pico-8 play session: hold ← + tap ❎, after a click and taps of 🅾, ❎, 🅾+❎, 🅾 in the second before t = 0

[t = 1 s] hold ← ~1s, tap ❎ ~2×
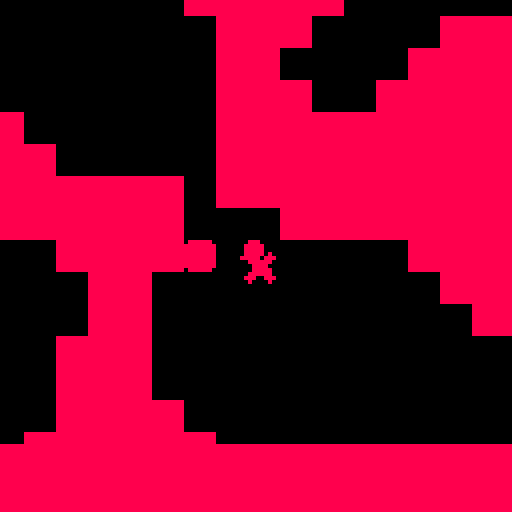
[t = 2 s] hold ← ~2s, tap ❎ ~4×
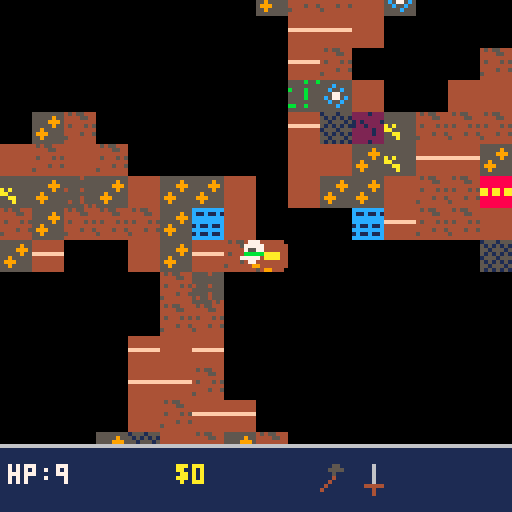
[t = 8 s] hold ← ~8s, tap ❎ ~14×
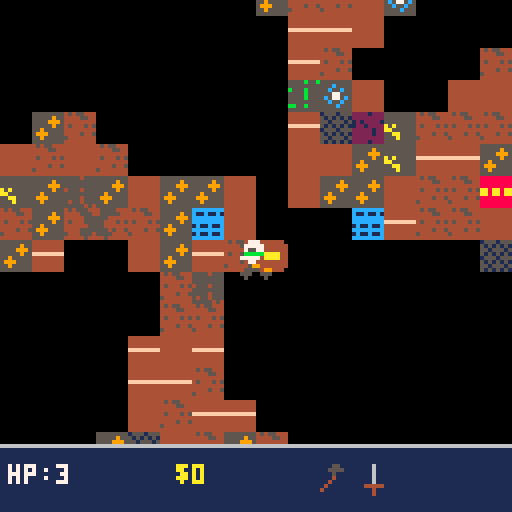

pico-8 cartridge
version 43
__lua__
-- 6: dug, dug, down. -- phase 1: world gen & camera. phase 2: mining.
-- phase 3: edge wrap. phase 4: combat & monsters. phase 5: inventory &
-- crafting. phase 6: chests & help. phase 7: screens & flow

-- lib/map.lua
function cell_xy(px,py)
  return flr(px/8),flr(py/8)
end

local ndx={0,1,1,1,0,-1,-1,-1}
local ndy={-1,-1,0,1,1,1,0,-1}
function neighbour(cx,cy,i)
  return cx+ndx[i],cy+ndy[i]
end

-- lib/rng.lua
function weighted(vals,cum,total)
  local r=rnd(total)
  for i=1,#cum do
    if r<cum[i] then return vals[i] end
  end
  return vals[#vals]
end

-- lib/input.lua
function any_btnp()
  for i=0,5 do
    if btnp(i) then return true end
  end
  return false
end

-- lib/screen.lua
function blink(hz)
  return (time()*hz)%2<1
end

-- lib/title.lua
function draw_title_card(name)
  cls(5)
  local sw={7,10,11,3,6,8,1,0}
  for i=0,7 do
    rectfill(30+i*9,8,34+i*9,14,sw[i+1])
  end
  local l1="'26 WARPED GAME JAM"
  print(l1,64-#l1*2,26,7)
  print("PRESENTS",48,34,7)
  print(name,64-#name*2,62,7)
  if blink(2) then
    local l2="PRESS X TO START"
    print(l2,64-#l2*2,104,7)
  end
end

-- lib/state.lua
gs=0
gsret=0
function goto_state(ns)
  gsret=gs
  gs=ns
end
function return_state()
  gs=gsret
end

-- world: 128x64 cell map. cell value 0=floor, 1-16=wall block id
-- (id order matches readme's block tier table: 1-4 tier1, 5-8 tier2,
-- 9-12 tier3, 13-14 hazard (lava/water), 15-16 special (vein/glowstone))
w=128
h=64
spd=1.5

-- sprite slot == block id (1-16), monster sprite slot == 16+typ, so no
-- id->colour lookup is needed once phase 8's spr() calls replace the old
-- flat-colour rectfill placeholders (see tools/sprites/manifests/g6.txt
-- for the full slot assignment)

function gen_world()
  -- pass 1: cellular automata carves floor/wall shape (no continuous
  -- noise function; see design.md's world generation for why). double-
  -- buffered: each iteration computes into buf[][] and only copies back to
  -- the live map once the whole grid's been scanned. an earlier in-place
  -- version (no buf) let later cells read already-updated neighbours from
  -- the same pass, which cascaded wall density down to ~3% within 4
  -- iterations -- an almost-empty map (see 6/PLAN.md phase 1's playtest note)
  for cx=0,w-1 do
    for cy=0,h-1 do
      mset(cx,cy,rnd(100)<45 and 1 or 0)
    end
  end
  local buf={}
  for it=1,4 do
    for cx=0,w-1 do
      buf[cx]=buf[cx] or {}
      for cy=0,h-1 do
        local wc=0
        for i=1,8 do
          local nx,ny=neighbour(cx,cy,i)
          if nx<0 or nx>=w or ny<0 or ny>=h or mget(nx,ny)==1 then
            wc+=1
          end
        end
        -- tie-preserving 3-way rule: a >=5/<=3-only rule doesn't stabilize,
        -- it keeps eroding every iteration even with proper double-buffering
        if wc>4 then buf[cx][cy]=1
        elseif wc<4 then buf[cx][cy]=0
        else buf[cx][cy]=mget(cx,cy) end
      end
    end
    for cx=0,w-1 do
      for cy=0,h-1 do
        mset(cx,cy,buf[cx][cy])
      end
    end
  end
  spx,spy=find_spawn()
  -- near/mid distance-bucket thresholds, scaled to this run's actual spawn
  -- position rather than fixed constants: fixed thresholds (12/28) badly
  -- undersized every map -- spawn-to-corner distances range roughly 0-140
  -- cells depending on where spawn lands, so a fixed 28-cell "far" cutoff
  -- put ~80% of the map in the tier-3-favoured bucket, making tier 3 the
  -- *most* common block overall instead of the rarest (see 6/PLAN.md
  -- phase 1's playtest note)
  local maxd=0
  local corners={{0,0},{w-1,0},{0,h-1},{w-1,h-1}}
  for i=1,4 do
    local c=corners[i]
    local dx,dy=c[1]-spx,c[2]-spy
    local d=sqrt(dx*dx+dy*dy)
    if d>maxd then maxd=d end
  end
  neard,midd=maxd*0.25,maxd*0.55
  -- pass 2: every remaining wall cell gets a block id, distance-biased
  for cx=0,w-1 do
    for cy=0,h-1 do
      if mget(cx,cy)==1 then
        mset(cx,cy,pick_block(cx,cy))
      end
    end
  end
end

-- randomized spawn within a margin from the map edges (see design.md's
-- spawn placement note); falls back to forcing a small floor pocket open
-- if 50 random tries all land on wall
function find_spawn()
  for i=1,50 do
    local cx=10+flr(rnd(w-20))
    local cy=6+flr(rnd(h-12))
    if mget(cx,cy)==0 then return cx,cy end
  end
  local cx,cy=flr(w/2),flr(h/2)
  mset(cx,cy,0)
  for i=1,8 do
    local nx,ny=neighbour(cx,cy,i)
    mset(nx,ny,0)
  end
  return cx,cy
end

-- block id for one wall cell: a small flat-rate roll for hazard/special
-- overlays first, then a distance-biased tier roll (weighted(), see
-- lib/rng.lua) for the common tier-1/2/3 material, sub-block picked
-- uniformly within that tier. tuning numbers are first-pass, see
-- design.md
function pick_block(cx,cy)
  local r=rnd(100)
  if r<2 then return 13+flr(rnd(2)) end -- 2%: lava or deep water
  if r<5 then return 15+flr(rnd(2)) end -- 3%: treasure vein or glowstone
  local dx,dy=cx-spx,cy-spy
  local d=sqrt(dx*dx+dy*dy)
  local cum
  if d<neard then cum={90,99,100}
  elseif d<midd then cum={40,85,100}
  else cum={10,45,100} end
  local tier=weighted({1,2,3},cum,100)
  local base=tier==1 and 1 or (tier==2 and 5 or 9)
  return base+flr(rnd(4))
end

-- floor (0) and both hazard ids (13 lava, 14 water) are passable; every
-- other id is a mineable/special wall and blocks movement until mined
function walkable(t)
  return t==0 or t==13 or t==14
end

-- edge wraparound (phase 3, see design.md): teleports across a boundary
-- to the mirrored coordinate on `newmajor` (0 or the far edge), sliding
-- along that edge to the nearest floor cell if the direct mirror lands
-- on wall -- common at the exact edge, since gen_world() counts
-- out-of-bounds neighbours as wall, biasing edge cells toward wall.
-- axis true=x-wrap (search varies cy over 0..lim-1); false=y-wrap
-- (search varies cx). caller never reaches this needing to search past
-- lim cells since the world always has floor somewhere on the world's
-- edges by construction (find_spawn()'s fallback forces some open)
function wrap_axis(axis,newmajor,minor,lim)
  local mc=flr(newmajor/8)
  local mcell=flr(minor/8)
  for r=0,lim do
    for s=-1,1,2 do
      local v=mcell+r*s
      if v>=0 and v<lim then
        local cx,cy=axis and mc or v,axis and v or mc
        if mget(cx,cy)==0 then return newmajor,v*8 end
      end
      if r==0 then break end
    end
  end
  return newmajor,minor
end

-- per-axis move + single-point (player centre) collision against wall
-- cells, so a blocked x doesn't also block a still-open y (sliding along
-- a wall rather than sticking). not full aabb (lib/collision.lua's
-- rect_hit is for a later phase's monster/hazard overlap); a point check
-- is enough for solid-terrain movement against an 8x8-aligned grid.
-- moving past either bound wraps to the opposite edge (wrap_axis) rather
-- than clamping in place, per phase 3. diagonal movement into a corner
-- that also needs wrap_axis's floor-search on the first (x) axis can
-- carry that adjusted py into the second (y) axis's check below, since
-- both axes still run sequentially against the live px/py -- an accepted
-- edge case, not a bug: it only nudges the landing spot to nearby floor
function try_move(dx,dy)
  local cx0,cy0=cell_xy(px+4,py+4)
  local espd=mget(cx0,cy0)==14 and spd*0.5 or spd -- deep water: movement penalty
  if dx~=0 then
    local nx=px+dx*espd
    if nx<0 then px,py=wrap_axis(true,w*8-8,py,h)
    elseif nx>w*8-8 then px,py=wrap_axis(true,0,py,h)
    else
      local cx,cy=cell_xy(nx+4,py+4)
      if walkable(mget(cx,cy)) then px=nx end
    end
  end
  if dy~=0 then
    local ny=py+dy*espd
    if ny<0 then py,px=wrap_axis(false,h*8-8,px,w)
    elseif ny>h*8-8 then py,px=wrap_axis(false,0,px,w)
    else
      local cx,cy=cell_xy(px+4,ny+4)
      if walkable(mget(cx,cy)) then py=ny end
    end
  end
end

-- tier lookup for mining: 1-4/15/16 -> tier1 (15/16 deliberately share
-- tier1's resistance(1)/hp(10) rather than a separate tier0, since design.md
-- gives treasure vein/glowstone the exact same resistance/hp as tier1 --
-- "always-breakable regardless of tool" falls out of that for free once
-- tool starts at 1 and never goes lower. 13/14 (hazard) return nil: not
-- mineable at all, handled instead by walkable()/lava contact below
function blocktier(id)
  if id<=4 or id==15 or id==16 then return 1
  elseif id<=8 then return 2
  elseif id<=12 then return 3
  end
end

hpmax={10,20,35}
toolpow={2,4,7,12} -- damage per mining tick, indexed by equipped tool tier
  -- (4th entry is runic pick's -- phase 2 only needed tiers 1-3, tier 4
  -- wasn't reachable until phase 5's crafting added it)

-- mining: hold o (btn(4)) while facing a block. tier gates whether the
-- equipped tool can damage it at all; once gated in, hp is chipped down
-- over ticks (not every frame -- see mtick) at the tool's power. mcx/mcy/
-- minehp/mtick track the single in-progress target; switching target
-- (moved, turned, or released) resets progress rather than persisting
-- per-cell, since only one block can ever be actively mined at once.
-- named minehp, not mhp, to avoid colliding with the per-type monster
-- max-hp table below (mhp={4,10,8,12,10,25}) -- that collision was a
-- real bug: mining a block reassigned the global mhp to a plain number,
-- so the next new_game() -> gen_monsters() crashed on mhp[typ] with
-- "attempt to index a number value" the moment a run mined anything
-- before restarting
function try_mine(tx,ty)
  local id=mget(tx,ty)
  local tier=id~=0 and blocktier(id)
  if not tier or tool<tier then mcx=nil return end
  if mcx~=tx or mcy~=ty then
    mcx,mcy,minehp,mtick=tx,ty,hpmax[tier],0
  end
  mtick+=1
  if mtick%6==0 then
    minehp-=toolpow[tool]
    if minehp<=0 then
      mset(tx,ty,0)
      mat[id]=min(99,(mat[id] or 0)+1)
      matcount+=1 -- scoring's materials_collected term (design.md), a running
        -- total distinct from mat[]'s current (crafting-consumable) counts
      if id==15 then add_coins(10) end -- treasure vein: readme's "guaranteed
        -- bonus drop" beyond the normal material, deferred from phase 2
        -- until coins existed to pay it out; first-pass amount
      mcx=nil
    end
  end
end

-- combat data, type ids 1-6 matching readme's monsters table order
-- (bat,crawler,slug,wraith,archer,warden); all first-pass per design.md
mhp={4,10,8,12,10,25}
mdmg={1,2,2,2,3,3}
mspd={0.8,0.35,0.25,0.9,0.4,0.5}
mrng={0,0,3.5,0,5.5,3.5} -- 0=melee(contact only), >0=ranged engage range
  -- in cells, not pixels: pico-8's fixed-point numbers overflow squaring
  -- anything past ~181 (16.16 format's ~32767 ceiling), and this map is
  -- 1024x512px, so upd_mon/try_attack's distance checks work in cell
  -- units (divide by 8) to stay well under that -- see plan.md's phase 4
  -- bug note. warden's "melee + occasional ranged" is approximated as a
  -- short ranged tier (slug's) rather than real dual-mode ai -- a scope
  -- cut, not an oversight
wpow={2,4,7,12} -- weapon damage per hit, indexed by equipped weapon tier
  -- (4th entry is runic blade's, same reason as toolpow's above)

-- player sprite slot (23-30) from facing fx,fy (each -1/0/1, never both 0
-- once fx,fy=0,1 has run once in new_game()): key=(fx+1)+(fy+1)*3 gives
-- 0-8 skipping the unused 4 (fx=fy=0), one slot per one of the 8 readme
-- movement directions -- no flip_x reuse, each direction is its own
-- hand-drawn sprite (see tools/sprites/manifests/g6.txt)
pspr={[0]=30,[1]=24,[2]=29,[3]=26,[5]=25,[6]=28,[7]=23,[8]=27}

-- player draw: 3 layers composited at the same px,py via transparent-0
-- backgrounds, so a walk cycle and a weapon swing don't need a full
-- redraw of the whole 8x8 figure per frame (see the sprite-design
-- discussion this phase) -- legs (43-47) are shared across directions:
-- one idle pose, plus a 2-frame cycle for vertical movement (up/down and
-- all 4 diagonals, since fy~=0 covers all of those) and a separate
-- 2-frame cycle for pure horizontal movement (fy==0, left/right only).
-- walkt only advances while moving (see _update()), so flr(walkt/8)%2
-- naturally holds each frame instead of ticking while stationary
function draw_player()
  local legspr
  if not moving then legspr=43
  elseif fy~=0 then legspr=(flr(walkt/8)%2==0) and 44 or 45
  else legspr=(flr(walkt/8)%2==0) and 46 or 47
  end
  spr(legspr,px,py)
  spr(pspr[(fx+1)+(fy+1)*3],px,py)
  -- weapon overlay: mining (o held) shows the equipped tool, a recent
  -- attack swing (atkt, set by try_attack()) shows the equipped weapon --
  -- reuses the existing item-icon sprites rather than drawing new art,
  -- offset toward whichever direction the player's currently facing
  if btn(4) then
    spr(tool<4 and 31+tool or 41,px+fx*6,py+fy*6)
  elseif atkt>0 then
    spr(wtier<4 and 34+wtier or 42,px+fx*6,py+fy*6)
  end
end

-- 12 monsters, placed on random floor cells and tier-weighted by distance
-- from spawn (near/mid/far cum tables, same shape as pick_block's, reusing
-- neard/midd already computed in gen_world -- one distance-bias mechanism
-- for both blocks and monsters instead of two). tier picks a pair (bat/
-- crawler, slug/wraith, archer/warden), a coin flip picks within the pair
function gen_monsters()
  mon={}
  for i=1,12 do
    local cx,cy=flr(rnd(w)),flr(rnd(h))
    for t=1,20 do
      if mget(cx,cy)==0 then break end
      cx,cy=flr(rnd(w)),flr(rnd(h))
    end
    local dx,dy=cx-spx,cy-spy
    local d=sqrt(dx*dx+dy*dy)
    local cum
    if d<neard then cum={70,95,100}
    elseif d<midd then cum={30,75,100}
    else cum={10,50,100} end
    local tier=weighted({1,2,3},cum,100)
    local typ=(tier-1)*2+1+flr(rnd(2))
    add(mon,{x=cx*8,y=cy*8,typ=typ,hp=mhp[typ],cd=0})
  end
end

function hpdmg(n)
  hp=max(0,hp-n)
  hflash=6 -- full-screen palette-tint flash, see _draw()'s pal() block
  sfx(0) -- stub: no sfx composed yet (tools/TASKS.md #2), slot 0 plays silence until then
  if hp<=0 then gs=4 end -- end screen; was a separate `dead` flag before
    -- phase 7's real state machine existed to hold this directly
end

-- parry (x, tapped) opens a short window (parryt, in frames); any monster
-- damage landing while it's still active is fully negated, per design.md
-- ("did damage land during the window," melee and ranged both route
-- through here). lava's hazard damage bypasses this and calls hpdmg()
-- directly -- parry is for monster attacks, not terrain
function dmg_player(n)
  if parryt>0 then parryt=0 return end
  hpdmg(n)
end

-- one mover/attacker for all 6 types via the per-type mspd/mrng tables
-- above, rather than six special-cased ai functions. melee types (rng==0)
-- chase and contact-damage on cooldown; ranged types close until inside
-- their engage range then hold and attack, except bone archer (typ 5)
-- which kites away once the player gets inside half its range. cave bat
-- (typ 1) gets a small random per-frame jitter on top of its chase, a
-- cheap stand-in for "erratic" movement rather than a real flight pattern.
-- dx/dy/d are computed in cells, not pixels (see mrng's comment on why);
-- dx/d and dy/d stay a correctly-normalized unit direction regardless of
-- that scale, so pixel-space movement (m.x/m.y += ...*sp) is unaffected
function upd_mon(m)
  local typ,rng=m.typ,mrng[m.typ]
  local dx,dy=(px-m.x)/8,(py-m.y)/8
  local d=sqrt(dx*dx+dy*dy)
  local sp=mspd[typ]
  if rng>0 then
    if typ==5 and d<rng*0.5 then
      if d>0 then m.x-=dx/d*sp m.y-=dy/d*sp end
    elseif d>rng and d>0 then
      m.x+=dx/d*sp m.y+=dy/d*sp
    end
  elseif d>0.5 then
    m.x+=dx/d*sp m.y+=dy/d*sp
  end
  if typ==1 then m.x+=rnd(1)-0.5 end
  m.cd=max(0,m.cd-1)
  local inrange=rng>0 and d<=rng or (rng==0 and d<=0.75)
  if inrange and m.cd<=0 then
    dmg_player(mdmg[typ])
    m.cd=30
  end
end

-- weapon swing (o, tapped): hits the first monster found within melee
-- range of the tile the player's facing (typically the only one there).
-- one hit per press since btnp already edge-detects -- holding o doesn't
-- spam swings, and mining's hold-to-damage on the same button (try_mine)
-- only ever fires against blocks, never monsters, so the two don't cross.
-- a kill drops one unit of that type's material into mat[16+typ] (ids
-- 17-22, distinct from block ids 1-16 in the same flat table -- bat wing,
-- crawler shell, slug gland, wraith essence, old bone, warden core, in
-- readme's monster-table order)
-- the point one cell ahead of the player, in their current facing --
-- shared by try_attack/open_chest, both of which hit-test against it
function facing_pt()
  return px+4+fx*8,py+4+fy*8
end

function try_attack()
  if wtier<1 then return end -- no weapon equipped (see craft()'s note on why this can happen)
  atkt=6 -- weapon-swing overlay flash, whether or not this swing connects
  local hx,hy=facing_pt()
  for m in all(mon) do
    local ddx,ddy=m.x+4-hx,m.y+4-hy
    -- abs() pre-filter rejects far monsters before squaring, not just for
    -- speed: squaring an unfiltered ddx/ddy would overflow pico-8's
    -- fixed-point range for anything more than ~181px away (see mrng's
    -- comment), silently corrupting the comparison instead of erroring
    if abs(ddx)<8 and abs(ddy)<8 and ddx*ddx+ddy*ddy<64 then
      m.hp-=wpow[wtier]
      if m.hp<=0 then
        local id=16+m.typ
        mat[id]=min(99,(mat[id] or 0)+1)
        del(mon,m)
      end
      return
    end
  end
end

-- chests: world objects, not blocks, placed on random floor cells at
-- _init() time like gen_monsters() but with no distance-tier bias --
-- readme only calls for a "modest spawn rate," not a difficulty curve.
-- opening one sets its own `opened` flag rather than deleting it from
-- the list -- unlike mined blocks/killed monsters, an opened chest stays
-- on the map (see the chest-feedback discussion), drawn via g6_chest_open
-- (slot 48) forever after, so it needs per-chest state to persist
function gen_chests()
  chest={}
  for i=1,8 do
    local cx,cy=flr(rnd(w)),flr(rnd(h))
    for t=1,20 do
      if mget(cx,cy)==0 then break end
      cx,cy=flr(rnd(w)),flr(rnd(h))
    end
    add(chest,{x=cx*8,y=cy*8,opened=false})
  end
end

-- only the 14 non-hazard block ids are valid chest loot (13/14, lava/
-- water, aren't a "material" anyone could carry)
lootmat={1,2,3,4,5,6,7,8,9,10,11,12,15,16}

-- short names for the loot popup (gs==5); block id order matches lootmat/
-- bcol/blocktier throughout, so matlab[id] works directly with no remap.
-- ids 13/14 (lava/water) are never actually rolled by loot() below, but
-- are still included so matlab[id] stays a direct, uniform lookup
matlab={"loose dirt","clay","copper ore","rubble","packed stone","iron ore",
  "mossy rock","flint","dense rock","gold ore","crystal ore","ancient stone",
  "lava","deep water","treasure vein","glowstone"}

-- weighted toward materials, occasionally a potion, rarely the book --
-- readme's "a chest that would roll a second book rolls something else
-- instead" falls out for free here: if book's already true the r<10
-- branch's guard fails and control drops through to the r<30 potion
-- branch (r<10 implies r<30), no separate re-roll needed. lootkind (1-3)
-- + lootid record what happened for draw_lootpopup() (gs==5) to show --
-- materials are granted immediately here, same as before; only the
-- popup's reveal is delayed by chopent's countdown, not the actual loot
function loot()
  local r=rnd(100)
  if r<10 and not book then
    book=true
    lootkind=3
  elseif r<30 then
    inv[8]=min(99,inv[8]+1)
    lootkind=2
  else
    local id=lootmat[1+flr(rnd(14))]
    mat[id]=min(99,(mat[id] or 0)+1)
    lootkind=1
    lootid=id
  end
end

-- interact (o, tapped, facing an unopened chest): loot is granted
-- instantly (per readme's "instant, no timed search"), but the reveal is
-- staged -- chopent counts down the closed->open sprite swap (see
-- draw_chests below), then _update() flips to gs==5 for the popup once
-- it hits 0. shares try_attack's facing_pt()/abs()-prefilter targeting
-- pattern for the same overflow-safety reason (see try_attack's comment)
function open_chest()
  local hx,hy=facing_pt()
  for c in all(chest) do
    if not c.opened then
      local ddx,ddy=c.x+4-hx,c.y+4-hy
      if abs(ddx)<8 and abs(ddy)<8 and ddx*ddx+ddy*ddy<64 then
        c.opened=true
        chopenc,chopent=c,12
        loot()
        return true
      end
    end
  end
  return false
end

-- o-tap dispatch: a chest takes priority over a monster if somehow both
-- are in range at once (rare, unplaced against each other on purpose --
-- see gen_chests()); try_attack() already no-ops with nothing to hit
function do_action()
  if not open_chest() then try_attack() end
end

-- help overlay: full-screen, paused, matching game 2's help-screen
-- precedent (bezel border, distinct text colour) per design.md. state
-- 3 (gs==3), entered via goto_state(3) from either playing or inventory
-- (design.md's state table) and dismissed with return_state(), which is
-- exactly lib/state.lua's "resume whichever state opened this overlay"
-- case -- phase 6 built this as a standalone help_on boolean (game 2's
-- simpler single-caller pattern) since gs didn't exist as a real state
-- machine yet; phase 7 folds it into gs now that it does.
-- monster-drop reference only lists bat wing/wraith essence/warden core:
-- readme's recipe table has no crafting use for crawler shell/slug
-- gland/old bone, but they're not dead weight -- design.md's scoring
-- formula counts materials_collected regardless of recipe use, so they
-- still pay off as score. leaving the other three off a screen billed as
-- "genuinely useful" (readme) rather than padding it with entries that'd
-- send the player looking for a recipe that doesn't exist
function draw_help()
  cls(0)
  rect(2,2,125,125,6)
  local c=11
  print("help",6,6,c)
  print("arrows move",6,16,c)
  print("o: mine/attack/open chest",6,24,c)
  print("x: parry",6,32,c)
  print("o+x: inventory",6,40,c)
  print("tool tier mines matching",6,52,c)
  print("block tier or lower",6,60,c)
  print("runic pick(t4) mines any",6,68,c)
  print("bat wing -> basic blade",6,80,c)
  print("wraith essence -> mid blade",6,88,c)
  print("warden core ->",6,96,c)
  print("  adv/runic blade",6,104,c)
  if help_t<=0 then
    print("press any button to close",6,116,c)
  end
end

-- inv[1-8]: general item-type slots, readme's items-table order (basic/
-- mid/advanced pick, basic/mid/advanced blade, lantern, health potion),
-- each capped at 99. tool/wtier (equip slots) are separate from owning a
-- slot count -- equip_tool/equip_weapon below only ever set them to a
-- tier the player actually owns, so "equipped" always implies "owned"
coins=0
maxhp=10

-- flat recipe lookup, readme's crafting-table order. each ingredient is
-- {id,qty}: id 1-22 reads/writes mat[] (16 block ids + 6 monster-drop
-- ids, same table phases 2/4 already write into), id 101-108 reads/
-- writes inv[id-100] -- lets "1 basic pick" be consumed as an ingredient
-- the same way "3 copper ore" is, one lookup mechanism instead of two.
-- out 1-8 is a general inv[] slot; out 9/10 are runic pick/blade, which
-- don't get a slot at all (see craft())
recipe={
  {out=1,ing={{3,3}}},
  {out=2,ing={{6,3},{101,1}}},
  {out=3,ing={{10,3},{102,1}}},
  {out=4,ing={{3,2},{17,1}}},
  {out=5,ing={{6,2},{20,1}}},
  {out=6,ing={{10,2},{11,1},{22,1}}},
  {out=9,ing={{12,3},{103,1}}},
  {out=10,ing={{12,2},{22,1},{106,1}}},
  {out=7,ing={{16,2}}},
  {out=8,ing={{7,2}}},
}

function getqty(id)
  if id>100 then return inv[id-100] or 0 end
  return mat[id] or 0
end
function useqty(id,n)
  if id>100 then inv[id-100]-=n
  else mat[id]=(mat[id] or 0)-n end
end

function can_craft(ri)
  for i in all(recipe[ri].ing) do
    if getqty(i[1])<i[2] then return false end
  end
  return true
end

-- crafts recipe index ri if affordable; consumes ingredients, then either
-- produces one unit into the matching general slot, or -- runic pick/
-- blade only -- auto-equips straight into tool/wtier per readme (rp/rb
-- track "ever crafted" so equip_tool/equip_weapon can offer tier 4 again
-- later even though it has no owned-count slot to check).
-- an upgrade recipe (mid/advanced pick or blade) consumes the prior tier
-- as an ingredient; if that happened to be the currently *equipped* one,
-- its owned count just dropped to 0 while tool/wtier still names that
-- tier -- readme only auto-equips runic, not ordinary upgrades, so the
-- fix isn't to auto-equip the new item, it's to clear the now-stale
-- equip slot back to "nothing equipped" (0) rather than leave it
-- pointing at a tier the player no longer owns. try_attack already
-- guards wtier==0; try_mine's tool<tier resistance check does too, for
-- free, since 0<tier is always true
function craft(ri)
  if not can_craft(ri) then return false end
  for i in all(recipe[ri].ing) do useqty(i[1],i[2]) end
  local out=recipe[ri].out
  if out==9 then tool,rp=4,true
  elseif out==10 then wtier,rb=4,true
  else inv[out]=min(99,inv[out]+1) end
  if tool>=1 and tool<=3 and inv[tool]<=0 then tool=0 end
  if wtier>=1 and wtier<=3 and inv[wtier+3]<=0 then wtier=0 end
  return true
end

function equip_tool(t)
  if (t<=3 and inv[t]>0) or (t==4 and rp) then tool=t end
end
function equip_weapon(t)
  if (t<=3 and inv[t+3]>0) or (t==4 and rb) then wtier=t end
end

function add_coins(n)
  coins=min(255,coins+n)
end

-- only spends the potion if it'd actually help, so it can't be wasted at
-- full hp; heals to max rather than a partial amount -- design.md doesn't
-- pin a heal amount, this is the simplest first-pass choice, not locked
function use_potion()
  if inv[8]>0 and hp<maxhp then
    inv[8]-=1
    hp=maxhp
  end
end

-- inventory screen (gs==2). isel (1-18) is one cursor over a single
-- combined list: 1-8 are the general item slots (readme's order), 9-18
-- are recipe[]'s 10 entries in the same order -- one selection+one
-- action button covers both equip/use and craft, instead of two cursors
-- or a mode toggle. islab/rlab are display-only short labels; runic
-- pick/blade have no manual-equip entry at all (see rlab's comment) and
-- lantern has no action (see draw_inv()'s comment) -- both intentional
-- scope cuts, not missing features
islab={"pick1","pick2","pick3","blade1","blade2","blade3","lantern","potion"}
rlab={"pick1","pick2","pick3","blade1","blade2","blade3",
  "runic pick","runic blade","lantern","potion"}

-- o (tapped) on the selected entry: items 1-3 equip that pick tier,
-- 4-6 equip that blade tier, 7 (lantern) is display-only -- no
-- visibility/fog system exists yet for it to affect (a real gap in the
-- design, not a phase-7 scope cut -- see plan.md), 8 uses a potion;
-- recipes (9-18) craft. runic pick/blade have no manual-equip entry:
-- they auto-equip the instant they're crafted (craft()), and reverting
-- to a lower tier on purpose to then manually reselect runic is obscure
-- enough to not need ui for it in a first pass
function inv_action()
  if isel<=3 then equip_tool(isel)
  elseif isel<=6 then equip_weapon(isel-3)
  elseif isel==8 then use_potion()
  elseif isel>8 then craft(isel-8)
  end
end

function draw_inv()
  cls(0)
  for i=1,8 do
    local y=2+(i-1)*6
    local eq=(i<=3 and tool==i) or (i>=4 and i<=6 and wtier==i-3)
    spr(31+i,2,y-1) -- islab's order matches sprite slots 32-39 exactly
    print((isel==i and ">" or " ")..islab[i].." x"..inv[i],11,y,eq and 11 or 7)
  end
  for i=1,10 do
    local y=2+(7+i)*6
    print((isel==8+i and ">" or " ")..rlab[i],2,y,can_craft(i) and 11 or 5)
  end
  print("$"..coins,2,112,10)
  if book then print("x:help",90,112,11) end
  print("o:equip/use/craft o+x:close",2,120,6)
end

-- world/player/run reset, split out of _init() so title->playing (and
-- end->title->playing again) can re-roll a fresh run without restarting
-- the cart. _init() itself just boots to the title state (gs==0) and
-- doesn't call this -- generating a world nobody's pressed start to see
-- yet would be wasted work every time the cart loads
function new_game()
  gen_world()
  gen_monsters()
  gen_chests()
  px,py=spx*8,spy*8
  fx,fy=0,1
  moving,walkt,atkt=false,0,0 -- walk-cycle/attack-swing animation state (phase 8)
  hflash=0 -- hit-flash timer, set by hpdmg()
  chopent,chopenc=0,nil -- chest open-animation timer + which chest is animating
  lootkind,lootid=0,0 -- what the current loot popup (gs==5) shows, set by loot()
  tool=1 -- equipped tool tier; player starts owning (see inv below) and wearing tier 1
  wtier=1 -- equipped weapon tier; same
  rp,rb=false,false -- runic pick/blade ever crafted (see craft())
  inv={1,0,0,1,0,0,0,0} -- start owning 1 basic pick + 1 basic blade,
    -- matching tool/wtier=1 above -- without this the tier-1 crafting
    -- recipes (which need copper ore, a tier-1-resistance block) would
    -- be uncraftable from a cold start with nothing equipped to mine it
  hp=10 -- first-pass starting hp (design.md)
  parryt=0
  mat={} -- material counts by id: 1-16 block drops (phase 2), 17-22 monster drops
  book=false
  lavat=0
  coins=0
  matcount=0 -- scoring's materials_collected term; distinct from summing
    -- mat[]'s current counts, since crafting consumes those but a
    -- material once collected should still count toward score
  maxdist=0 -- scoring's distance_from_spawn_reached term; furthest the
    -- player ever got (cells), not just where the run happened to end
  isel=1 -- inventory screen cursor
  camx=mid(0,px+4-64,w*8-128)
  camy=mid(0,py+4-64,h*8-128)
end

function _init()
  gs,gsret=0,0
  combot=0 -- frames o+x have been held together; see _update()'s combo check
end

function _update()
  if gs==0 then -- title
    if any_btnp() then new_game() gs=1 end
    return
  end
  if gs==3 then -- help; entered via goto_state(3) from playing or inventory
    if help_t>0 then help_t-=1
    elseif any_btnp() then return_state() end
    return
  end
  if gs==5 then -- chest loot popup; drawn over the frozen game view, not
    -- a full screen replacement (see draw_lootpopup()) -- always entered
    -- from playing (chopent hitting 0) so it always returns straight there
    if any_btnp() then gs=1 end
    return
  end
  if gs==4 then -- end
    if any_btnp() then gs=0 end
    return
  end
  -- o+x toggles inventory, checked before either state's own input
  -- handling so it always takes priority. requires both held together
  -- for combot frames (not just btnp on either edge): mining (o, held)
  -- and parry (x, tapped) are both live during playing, so a quick
  -- mine-then-parry could otherwise false-trigger an edge-based combo
  -- check the instant x went down while o was already held. a short
  -- sustained-hold requirement is cheap insurance against that overlap
  if btn(4) and btn(5) then
    combot+=1
    if combot==10 then
      if gs==1 then gs,isel=2,1 elseif gs==2 then gs=1 end
      combot=0
      return
    end
  else
    combot=0
  end
  if gs==2 then -- inventory
    if btnp(2) then isel=max(1,isel-1) end
    if btnp(3) then isel=min(18,isel+1) end
    if btnp(4) then inv_action() end
    if btnp(5) and book then help_t=90 goto_state(3) end
    return
  end
  -- gs==1 (playing) from here down -- every other state already
  -- returned above
  local dx,dy=0,0
  if btn(0) then dx=-1 end
  if btn(1) then dx=1 end
  if btn(2) then dy=-1 end
  if btn(3) then dy=1 end
  moving=dx~=0 or dy~=0
  if moving then
    fx,fy=dx,dy -- facing persists as last movement direction (readme's player section)
    try_move(dx,dy)
    walkt+=1 -- walk-cycle frame timer, only advances while actually moving
  end
  -- camera: centred on player, clamped both axes to the world bounds
  -- (generalizes games 2/5's one-axis mid() clamp to two, see 6/plan.md phase 0)
  camx=mid(0,px+4-64,w*8-128)
  camy=mid(0,py+4-64,h*8-128)

  -- mine: hold o (btn(4)) while facing a block (see design.md's control table)
  local cx,cy=cell_xy(px+4,py+4)
  if btn(4) then
    try_mine(cx+fx,cy+fy)
  else
    mcx=nil
  end

  -- lava: contact damage, ticked (not per-frame) while standing on it;
  -- not mined (blocktier returns nil for id 13), just a passable hazard.
  -- goes through hpdmg() directly, not dmg_player(), so parry can't
  -- cheese terrain damage (see dmg_player's comment)
  if mget(cx,cy)==13 then
    lavat+=1
    if lavat%15==0 then hpdmg(1) end
  else
    lavat=0
  end

  -- o tapped = open a chest if one's faced, else weapon swing (do_action,
  -- edge-triggered, separate from o held's mining above); x tapped = open
  -- a parry window
  if btnp(4) then do_action() end
  if btnp(5) then parryt=8 end
  parryt=max(0,parryt-1)
  atkt=max(0,atkt-1) -- weapon-swing overlay timer, set by try_attack()
  hflash=max(0,hflash-1) -- hit-flash timer, set by hpdmg()
  -- chest open-animation: counts down after open_chest() sets it; loot()
  -- already ran (materials are granted instantly, per readme), this is
  -- purely the closed->open sprite swap (draw_chests, below) followed by
  -- the loot popup once it reaches 0 -- see the chest-feedback discussion
  if chopent>0 then
    chopent-=1
    if chopent<=0 then gs=5 end
  end

  for m in all(mon) do upd_mon(m) end

  -- scoring's distance_from_spawn_reached: tracked live as a running max,
  -- not computed once at death, so it reflects the furthest point reached
  -- during the run rather than just wherever the player happened to die.
  -- cell units (not pixels), matching every other distance calc in this
  -- cart, for the same fixed-point-overflow reason (see mrng's comment)
  local dcx,dcy=cell_xy(px+4,py+4)
  local ddx,ddy=dcx-spx,dcy-spy
  local d=sqrt(ddx*ddx+ddy*ddy)
  if d>maxdist then maxdist=d end
end

function draw_end()
  cls(0)
  print("you died",44,20,8)
  print("coins: "..coins,30,50,7)
  print("distance: "..flr(maxdist),22,58,7)
  print("score: "..flr(maxdist+coins+matcount),30,66,7) -- design.md's
    -- score formula, k=j=1 (first-pass weights, not tuned)
  if blink(2) then print("press any button",26,100,7) end
end

function _draw()
  if gs==0 then draw_title_card("6 DUG DUG DOWN") return end
  if gs==3 then camera(0,0) draw_help() return end -- screen-space ui,
    -- must reset the world camera first or the bezel/text draw offset by
    -- whatever camx/camy was left at
  if gs==4 then camera(0,0) draw_end() return end
  if gs==2 then camera(0,0) draw_inv() return end
  -- gs==5 (chest loot popup) deliberately does NOT return early here: it's
  -- a small modal drawn over the frozen game view (see _update()'s gs==5
  -- branch, which pauses everything), not a full-screen replacement like
  -- help/inventory/end above -- so it falls through and renders the world
  -- exactly like gs==1 does, then draw_lootpopup() layers on top at the end
  cls(0)
  camera(camx,camy)
  if hflash>0 then for i=1,15 do pal(i,8) end end -- full-screen hit-flash,
    -- reset below before the hud/popup draw so neither reads red too
  local cx0,cy0=cell_xy(camx,camy)
  local cx1,cy1=cell_xy(camx+127,camy+127)
  for cx=cx0,cx1 do
    for cy=cy0,cy1 do
      local t=mget(cx,cy)
      if t>0 then
        spr(t,cx*8,cy*8)
      end
    end
  end
  for m in all(mon) do
    spr(16+m.typ,m.x,m.y)
  end
  -- opened chests permanently show the open sprite (48); the one
  -- currently mid-animation (chopenc) still shows closed (31) for the
  -- first half of chopent's countdown -- a simple 2-frame swap, not a
  -- persistent per-chest animation state
  for c in all(chest) do
    local cspr=31
    if c.opened then
      cspr=48
      if c==chopenc and chopent>6 then cspr=31 end
    end
    spr(cspr,c.x,c.y)
  end
  draw_player()
  camera(0,0)
  draw_hud()
  pal() -- reset the hit-flash remap (if any) before the popup, so it's
    -- never drawn in flash colours even if hflash is still ticking down
  if gs==5 then draw_lootpopup() end
end

-- small modal over the frozen game view (see _update()'s gs==5 branch),
-- not a full cls()-and-replace screen like help/inventory/end -- readme's
-- ask was specifically "pop up... over the game screen," not hide it
function draw_lootpopup()
  rectfill(24,44,103,83,0)
  rect(24,44,103,83,7)
  local nm,ic
  if lootkind==3 then nm,ic="book",40
  elseif lootkind==2 then nm,ic="health potion",39
  else nm,ic=matlab[lootid],lootid
  end
  spr(ic,30,56)
  print("found:",42,50,7)
  print(nm,42,58,10)
  print("press any button",28,74,6)
end

-- bottom-strip hud, y=112-127 per design.md's screen layout, matching
-- game 2's convention of drawing its own opaque panel over whatever the
-- cave view left behind there rather than clipping the world render to
-- y=0-111 -- simpler than adding clip() calls for a jam-scope cart.
-- equip icons: tool slot is 31+tier for 1-3, 41 for runic (tier 4);
-- weapon slot is 34+tier for 1-3, 42 for runic -- same tier-4 fallback
-- toolpow/wpow already need, see their comments
function draw_hud()
  rectfill(0,112,127,127,1)
  line(0,111,127,111,6)
  print("hp:"..hp,2,116,7)
  print("$"..coins,44,116,10)
  spr(tool<4 and 31+tool or 41,80,116)
  spr(wtier<4 and 34+wtier or 42,90,116)
end
__gfx__
000000004444444444444444555555554545544415551555555545555555b55b555555555515155155555a55555555552222122288888888cccccccc55555555
000000004444444444444444555559554444554451515151555555555555555555555555551555515555aaa5555555552222222288888888c11c11c155555555
00000000444444444444444455559995444444445515551555555555b555b555515555551155555555555a555555c5551212222188888888cccccccc55555555
0000000044444444ffffffff555559554544454551515151455545555555b55555155555115551115555a555555c5c5512212222aa8aa8aacccccccca5a55555
000000004444444444444444559555554444444415551555555555555555b5555551555515155155555aaa5555c5c5c522222122aa8aa8aa1c11c11caa555555
000000004444444444444444599955554444544551515151555545555555555551551555155151555555a555555c5c552222212288888888cccccccc55aa5555
00000000444444444444444455955555544444445515551554554555bb55b5555515555511151155555555555555c55522222222888888881c11c11c555a5555
0000000044444444444444445555555544444444515151515555545455555555555155555551515555555555555555552222122288888888cccccccc55555555
5555555505000050004444000000000000dddd000600000000eeee00007777000077770000077700007770000007770000777000000777000077700004444440
555c55555550055504444440000000000d0dd0d0060000060eeeeee0077777700777777000777770077777000077777007777700007777700777770044444444
55c55c5505555550445445440bbbbbb00dddddd066600060eee00eee075775700777777000775570075577000777557007557770077777700777777044444444
555775550055550044444444bbbbbbbbd0dddd0d06000600eeeeeeee077777700777777000bbbbb00bbbbb0000bbbbb00bbbbb0000bbbbb00bbbbb0044aaaa44
5c5775c50055550044444444bbbbbbbb0dddddd006000060eeeeeeee00bbbb0000bbbb0000077777777770000007777777777000000777700777700044aaaa44
55c55c5505555550044444400bbbbbb0d0d0d0d060600006eeeeeeee007777000077770000007700007700000000770000770000000077000077000044444444
5555c5555550055504000040000000000d0d0d0d606000000eeeeee0000000000000000000000000000000000000000000000000000000000000000044444444
55555555050000500400004000000000d0d0d0d00000000000e00e00000000000000000000000000000000000000000000000000000000000000000004444440
00055000000660000007700000060000000600000007000000555000000660000022222000022000000200000000000000000000000000000000000000000000
00555500006666000077770000060000000600000007000005aaaa50000660000222222700222200000200000000000000000000000000000000000000000000
0005000000060900000709000006000000060000000700005aaaaaa5006666000222222700020c00000200000000000000000000000000000000000000000000
0004000000040000000400000006000000090000000900005aaaaaa5068888600222222700040000000c00000000000000000000000000000000000000000000
00400000004000000040000000060000000600000007000005aaaa50068888600222222700400000000200000000000000000000000000000000000000000000
04000000040000000400000004444400044444000444440000555000068888600222222704000000044444000000000000000000000000000000000000000000
40000000400000004000000000040000000400000004000000050000066666600222222740000000000400000000000000000990099000000009900000099000
00000000000000000000000000040000000400000004000000000000000000000022222000000000000400000099099009900000000009909900000000000099
00444000000000000000000000000000000000000000000000000000000000000000000000000000000000000000000000000000000000000000000000000000
04440000000000000000000000000000000000000000000000000000000000000000000000000000000000000000000000000000000000000000000000000000
00000000000000000000000000000000000000000000000000000000000000000000000000000000000000000000000000000000000000000000000000000000
0a0000a0000000000000000000000000000000000000000000000000000000000000000000000000000000000000000000000000000000000000000000000000
44444444000000000000000000000000000000000000000000000000000000000000000000000000000000000000000000000000000000000000000000000000
44444444000000000000000000000000000000000000000000000000000000000000000000000000000000000000000000000000000000000000000000000000
44444444000000000000000000000000000000000000000000000000000000000000000000000000000000000000000000000000000000000000000000000000
04444440000000000000000000000000000000000000000000000000000000000000000000000000000000000000000000000000000000000000000000000000
00000000000000000000000000000000000000000000000000000000000000000000000000000000000000000000000000000000000000000000000000000000
00000000000000000000000000000000000000000000000000000000000000000000000000000000000000000000000000000000000000000000000000000000
00000000000000000000000000000000000000000000000000000000000000000000000000000000000000000000000000000000000000000000000000000000
00000000000000000000000000000000000000000000000000000000000000000000000000000000000000000000000000000000000000000000000000000000
00000000000000000000000000000000000000000000000000000000000000000000000000000000000000000000000000000000000000000000000000000000
00000000000000000000000000000000000000000000000000000000000000000000000000000000000000000000000000000000000000000000000000000000
00000000000000000000000000000000000000000000000000000000000000000000000000000000000000000000000000000000000000000000000000000000
00000000000000000000000000000000000000000000000000000000000000000000000000000000000000000000000000000000000000000000000000000000
00000000000000000000000000000000000000000000000000000000000000000000000000000000000000000000000000000000000000000000000000000000
00000000000000000000000000000000000000000000000000000000000000000000000000000000000000000000000000000000000000000000000000000000
00000000000000000000000000000000000000000000000000000000000000000000000000000000000000000000000000000000000000000000000000000000
00000000000000000000000000000000000000000000000000000000000000000000000000000000000000000000000000000000000000000000000000000000
00000000000000000000000000000000000000000000000000000000000000000000000000000000000000000000000000000000000000000000000000000000
00000000000000000000000000000000000000000000000000000000000000000000000000000000000000000000000000000000000000000000000000000000
00000000000000000000000000000000000000000000000000000000000000000000000000000000000000000000000000000000000000000000000000000000
00000000000000000000000000000000000000000000000000000000000000000000000000000000000000000000000000000000000000000000000000000000
00000000000000000000000000000000000000000000000000000000000000000000000000000000000000000000000000000000000000000000000000000000
00000000000000000000000000000000000000000000000000000000000000000000000000000000000000000000000000000000000000000000000000000000
00000000000000000000000000000000000000000000000000000000000000000000000000000000000000000000000000000000000000000000000000000000
00000000000000000000000000000000000000000000000000000000000000000000000000000000000000000000000000000000000000000000000000000000
00000000000000000000000000000000000000000000000000000000000000000000000000000000000000000000000000000000000000000000000000000000
00000000000000000000000000000000000000000000000000000000000000000000000000000000000000000000000000000000000000000000000000000000
00000000000000000000000000000000000000000000000000000000000000000000000000000000000000000000000000000000000000000000000000000000
00000000000000000000000000000000000000000000000000000000000000000000000000000000000000000000000000000000000000000000000000000000
00000000000000000000000000000000000000000000000000000000000000000000000000000000000000000000000000000000000000000000000000000000
00000000000000000000000000000000000000000000000000000000000000000000000000000000000000000000000000000000000000000000000000000000
00000000000000000000000000000000000000000000000000000000000000000000000000000000000000000000000000000000000000000000000000000000
00000000000000000000000000000000000000000000000000000000000000000000000000000000000000000000000000000000000000000000000000000000
00000000000000000000000000000000000000000000000000000000000000000000000000000000000000000000000000000000000000000000000000000000
00000000000000000000000000000000000000000000000000000000000000000000000000000000000000000000000000000000000000000000000000000000
00000000000000000000000000000000000000000000000000000000000000000000000000000000000000000000000000000000000000000000000000000000
00000000000000000000000000000000000000000000000000000000000000000000000000000000000000000000000000000000000000000000000000000000
00000000000000000000000000000000000000000000000000000000000000000000000000000000000000000000000000000000000000000000000000000000
00000000000000000000000000000000000000000000000000000000000000000000000000000000000000000000000000000000000000000000000000000000
00000000000000000000000000000000000000000000000000000000000000000000000000000000000000000000000000000000000000000000000000000000
00000000000000000000000000000000000000000000000000000000000000000000000000000000000000000000000000000000000000000000000000000000
00000000000000000000000000000000000000000000000000000000000000000000000000000000000000000000000000000000000000000000000000000000
00000000000000000000000000000000000000000000000000000000000000000000000000000000000000000000000000000000000000000000000000000000
00000000000000000000000000000000000000000000000000000000000000000000000000000000000000000000000000000000000000000000000000000000
00000000000000000000000000000000000000000000000000000000000000000000000000000000000000000000000000000000000000000000000000000000
00000000000000000000000000000000000000000000000000000000000000000000000000000000000000000000000000000000000000000000000000000000
00000000000000000000000000000000000000000000000000000000000000000000000000000000000000000000000000000000000000000000000000000000
00000000000000000000000000000000000000000000000000000000000000000000000000000000000000000000000000000000000000000000000000000000
00000000000000000000000000000000000000000000000000000000000000000000000000000000000000000000000000000000000000000000000000000000
00000000000000000000000000000000000000000000000000000000000000000000000000000000000000000000000000000000000000000000000000000000
00000000000000000000000000000000000000000000000000000000000000000000000000000000000000000000000000000000000000000000000000000000
00000000000000000000000000000000000000000000000000000000000000000000000000000000000000000000000000000000000000000000000000000000
00000000000000000000000000000000000000000000000000000000000000000000000000000000000000000000000000000000000000000000000000000000
00000000000000000000000000000000000000000000000000000000000000000000000000000000000000000000000000000000000000000000000000000000
00000000000000000000000000000000000000000000000000000000000000000000000000000000000000000000000000000000000000000000000000000000
00000000000000000000000000000000000000000000000000000000000000000000000000000000000000000000000000000000000000000000000000000000
00000000000000000000000000000000000000000000000000000000000000000000000000000000000000000000000000000000000000000000000000000000
00000000000000000000000000000000000000000000000000000000000000000000000000000000000000000000000000000000000000000000000000000000
00000000000000000000000000000000000000000000000000000000000000000000000000000000000000000000000000000000000000000000000000000000
00000000000000000000000000000000000000000000000000000000000000000000000000000000000000000000000000000000000000000000000000000000
00000000000000000000000000000000000000000000000000000000000000000000000000000000000000000000000000000000000000000000000000000000
00000000000000000000000000000000000000000000000000000000000000000000000000000000000000000000000000000000000000000000000000000000
00000000000000000000000000000000000000000000000000000000000000000000000000000000000000000000000000000000000000000000000000000000
00000000000000000000000000000000000000000000000000000000000000000000000000000000000000000000000000000000000000000000000000000000
00000000000000000000000000000000000000000000000000000000000000000000000000000000000000000000000000000000000000000000000000000000
00000000000000000000000000000000000000000000000000000000000000000000000000000000000000000000000000000000000000000000000000000000
00000000000000000000000000000000000000000000000000000000000000000000000000000000000000000000000000000000000000000000000000000000
00000000000000000000000000000000000000000000000000000000000000000000000000000000000000000000000000000000000000000000000000000000
00000000000000000000000000000000000000000000000000000000000000000000000000000000000000000000000000000000000000000000000000000000
00000000000000000000000000000000000000000000000000000000000000000000000000000000000000000000000000000000000000000000000000000000
00000000000000000000000000000000000000000000000000000000000000000000000000000000000000000000000000000000000000000000000000000000
00000000000000000000000000000000000000000000000000000000000000000000000000000000000000000000000000000000000000000000000000000000
00000000000000000000000000000000000000000000000000000000000000000000000000000000000000000000000000000000000000000000000000000000
00000000000000000000000000000000000000000000000000000000000000000000000000000000000000000000000000000000000000000000000000000000
00000000000000000000000000000000000000000000000000000000000000000000000000000000000000000000000000000000000000000000000000000000
00000000000000000000000000000000000000000000000000000000000000000000000000000000000000000000000000000000000000000000000000000000
00000000000000000000000000000000000000000000000000000000000000000000000000000000000000000000000000000000000000000000000000000000
00000000000000000000000000000000000000000000000000000000000000000000000000000000000000000000000000000000000000000000000000000000
00000000000000000000000000000000000000000000000000000000000000000000000000000000000000000000000000000000000000000000000000000000
00000000000000000000000000000000000000000000000000000000000000000000000000000000000000000000000000000000000000000000000000000000
00000000000000000000000000000000000000000000000000000000000000000000000000000000000000000000000000000000000000000000000000000000
00000000000000000000000000000000000000000000000000000000000000000000000000000000000000000000000000000000000000000000000000000000
00000000000000000000000000000000000000000000000000000000000000000000000000000000000000000000000000000000000000000000000000000000
00000000000000000000000000000000000000000000000000000000000000000000000000000000000000000000000000000000000000000000000000000000
00000000000000000000000000000000000000000000000000000000000000000000000000000000000000000000000000000000000000000000000000000000
00000000000000000000000000000000000000000000000000000000000000000000000000000000000000000000000000000000000000000000000000000000
00000000000000000000000000000000000000000000000000000000000000000000000000000000000000000000000000000000000000000000000000000000
00000000000000000000000000000000000000000000000000000000000000000000000000000000000000000000000000000000000000000000000000000000
00000000000000000000000000000000000000000000000000000000000000000000000000000000000000000000000000000000000000000000000000000000
00000000000000000000000000000000000000000000000000000000000000000000000000000000000000000000000000000000000000000000000000000000
00000000000000000000000000000000000000000000000000000000000000000000000000000000000000000000000000000000000000000000000000000000
00000000000000000000000000000000000000000000000000000000000000000000000000000000000000000000000000000000000000000000000000000000
00000000000000000000000000000000000000000000000000000000000000000000000000000000000000000000000000000000000000000000000000000000
00000000000000000000000000000000000000000000000000000000000000000000000000000000000000000000000000000000000000000000000000000000
00000000000000000000000000000000000000000000000000000000000000000000000000000000000000000000000000000000000000000000000000000000
00000000000000000000000000000000000000000000000000000000000000000000000000000000000000000000000000000000000000000000000000000000
00000000000000000000000000000000000000000000000000000000000000000000000000000000000000000000000000000000000000000000000000000000
00000000000000000000000000000000000000000000000000000000000000000000000000000000000000000000000000000000000000000000000000000000
00000000000000000000000000000000000000000000000000000000000000000000000000000000000000000000000000000000000000000000000000000000
00000000000000000000000000000000000000000000000000000000000000000000000000000000000000000000000000000000000000000000000000000000
00000000000000000000000000000000000000000000000000000000000000000000000000000000000000000000000000000000000000000000000000000000
